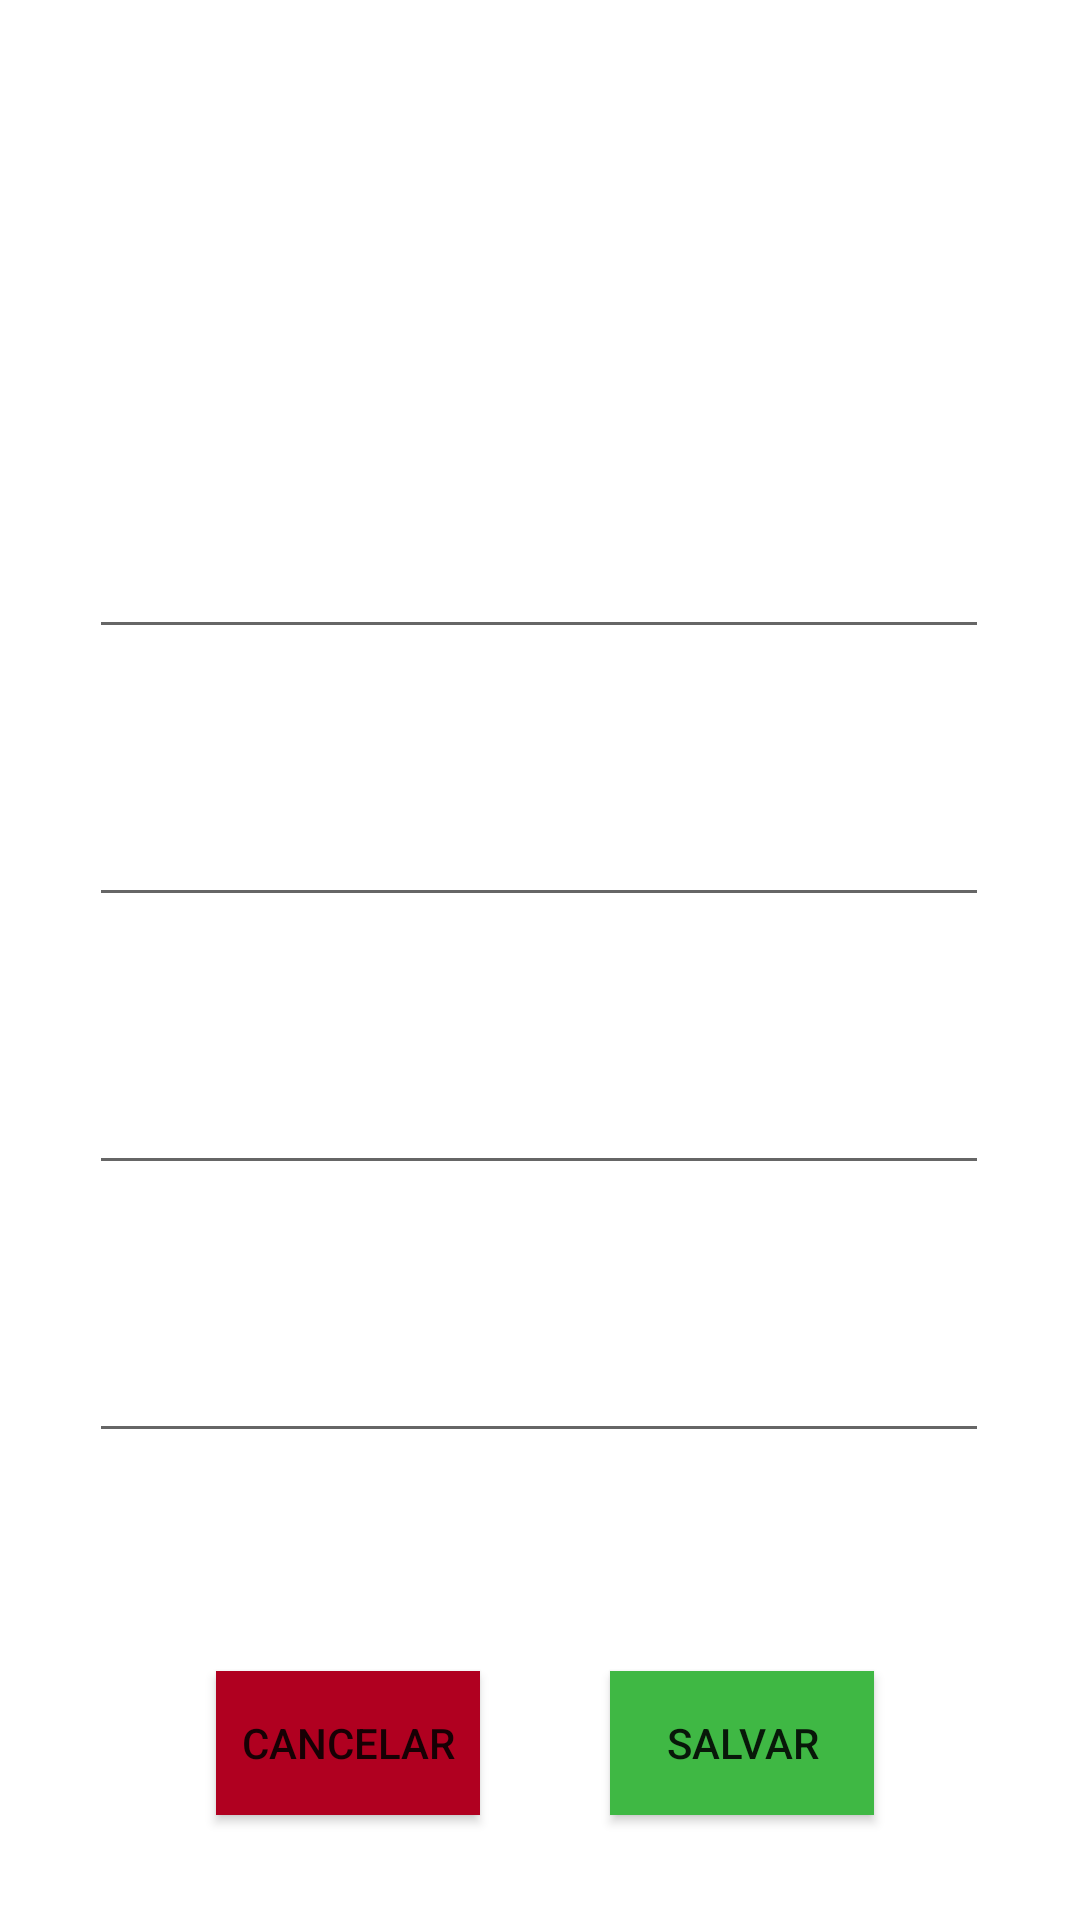

Layout XML and referenced resources for this Android screen:
<!-- AndroidManifest.xml: application theme Theme.Trabalho_02 -->
<!-- res/layout/activity_edit_create.xml -->
<?xml version="1.0" encoding="utf-8"?>
<androidx.constraintlayout.widget.ConstraintLayout xmlns:android="http://schemas.android.com/apk/res/android"
    xmlns:app="http://schemas.android.com/apk/res-auto"
    xmlns:tools="http://schemas.android.com/tools"
    android:layout_width="match_parent"
    android:layout_height="match_parent"
    tools:context=".EditCreate">

    <Button
        android:id="@+id/salvar"
        android:layout_width="wrap_content"
        android:layout_height="wrap_content"
        android:background="#3FB844"
        android:text="@string/salvar"
        app:layout_constraintBottom_toBottomOf="parent"
        app:layout_constraintEnd_toEndOf="parent"
        app:layout_constraintHorizontal_bias="0.747"
        app:layout_constraintStart_toStartOf="parent"
        app:layout_constraintTop_toTopOf="parent"
        app:layout_constraintVertical_bias="0.941" />

    <Button
        android:id="@+id/cancelar"
        android:layout_width="wrap_content"
        android:layout_height="wrap_content"
        android:background="@color/design_default_color_error"
        android:text="@string/cancelar"
        app:layout_constraintBottom_toBottomOf="parent"
        app:layout_constraintEnd_toEndOf="parent"
        app:layout_constraintHorizontal_bias="0.265"
        app:layout_constraintStart_toStartOf="parent"
        app:layout_constraintTop_toTopOf="parent"
        app:layout_constraintVertical_bias="0.941" />

    <EditText
        android:id="@+id/titulo"
        android:layout_width="300dp"
        android:layout_height="wrap_content"
        android:layout_marginTop="40dp"
        android:autofillHints=""
        android:ems="10"
        android:inputType="textPersonName"
        android:textSize="24sp"
        app:layout_constraintBottom_toBottomOf="parent"
        app:layout_constraintEnd_toEndOf="parent"
        app:layout_constraintHorizontal_bias="0.495"
        app:layout_constraintStart_toStartOf="parent"
        app:layout_constraintTop_toBottomOf="@+id/identificacao"
        app:layout_constraintVertical_bias="0.0" />

    <EditText
        android:id="@+id/descricao"
        android:layout_width="300dp"
        android:layout_height="wrap_content"
        android:layout_marginTop="40dp"
        android:autofillHints=""
        android:ems="10"
        android:inputType="textPersonName"
        android:textSize="24sp"
        app:layout_constraintBottom_toBottomOf="parent"
        app:layout_constraintEnd_toEndOf="parent"
        app:layout_constraintHorizontal_bias="0.495"
        app:layout_constraintStart_toStartOf="parent"
        app:layout_constraintTop_toBottomOf="@+id/titulo"
        app:layout_constraintVertical_bias="0.0" />

    <EditText
        android:id="@+id/resumo"
        android:layout_width="300dp"
        android:layout_height="wrap_content"
        android:layout_marginTop="40dp"
        android:autofillHints=""
        android:ems="10"
        android:inputType="textPersonName"
        android:textSize="24sp"
        app:layout_constraintBottom_toBottomOf="parent"
        app:layout_constraintEnd_toEndOf="parent"
        app:layout_constraintHorizontal_bias="0.495"
        app:layout_constraintStart_toStartOf="parent"
        app:layout_constraintTop_toBottomOf="@+id/descricao"
        app:layout_constraintVertical_bias="0.0" />

    <EditText
        android:id="@+id/identificacao"
        android:layout_width="300dp"
        android:layout_height="wrap_content"
        android:ems="10"
        android:importantForAutofill="no"
        android:inputType="textPersonName"
        android:textSize="24sp"
        app:layout_constraintBottom_toBottomOf="parent"
        app:layout_constraintEnd_toEndOf="parent"
        app:layout_constraintHorizontal_bias="0.495"
        app:layout_constraintStart_toStartOf="parent"
        app:layout_constraintTop_toTopOf="parent"
        app:layout_constraintVertical_bias="0.283" />

</androidx.constraintlayout.widget.ConstraintLayout>
<!-- resources referenced by this layout -->
<resources>
  <string name="cancelar">Cancelar</string>
  <string name="salvar">Salvar</string>
  <style name="Theme.Trabalho_02" parent="Theme.MaterialComponents.DayNight.DarkActionBar">
          
          <item name="colorPrimary">@color/purple_500</item>
          <item name="colorPrimaryVariant">@color/purple_700</item>
          <item name="colorOnPrimary">@color/white</item>
          
          <item name="colorSecondary">@color/teal_200</item>
          <item name="colorSecondaryVariant">@color/teal_700</item>
          <item name="colorOnSecondary">@color/black</item>
          
          <item name="android:statusBarColor" tools:targetApi="l">?attr/colorPrimaryVariant</item>
          
      </style>
  <!-- not gathered from this repository: default colours our renderer supplied (Android Studio template values) -->
  <color name="purple_500">#FF6200EE</color>
  <color name="purple_700">#FF3700B3</color>
  <color name="teal_200">#FF03DAC5</color>
  <color name="teal_700">#FF018786</color>
  <color name="black">#FF000000</color>
  <color name="white">#FFFFFFFF</color>
</resources>
